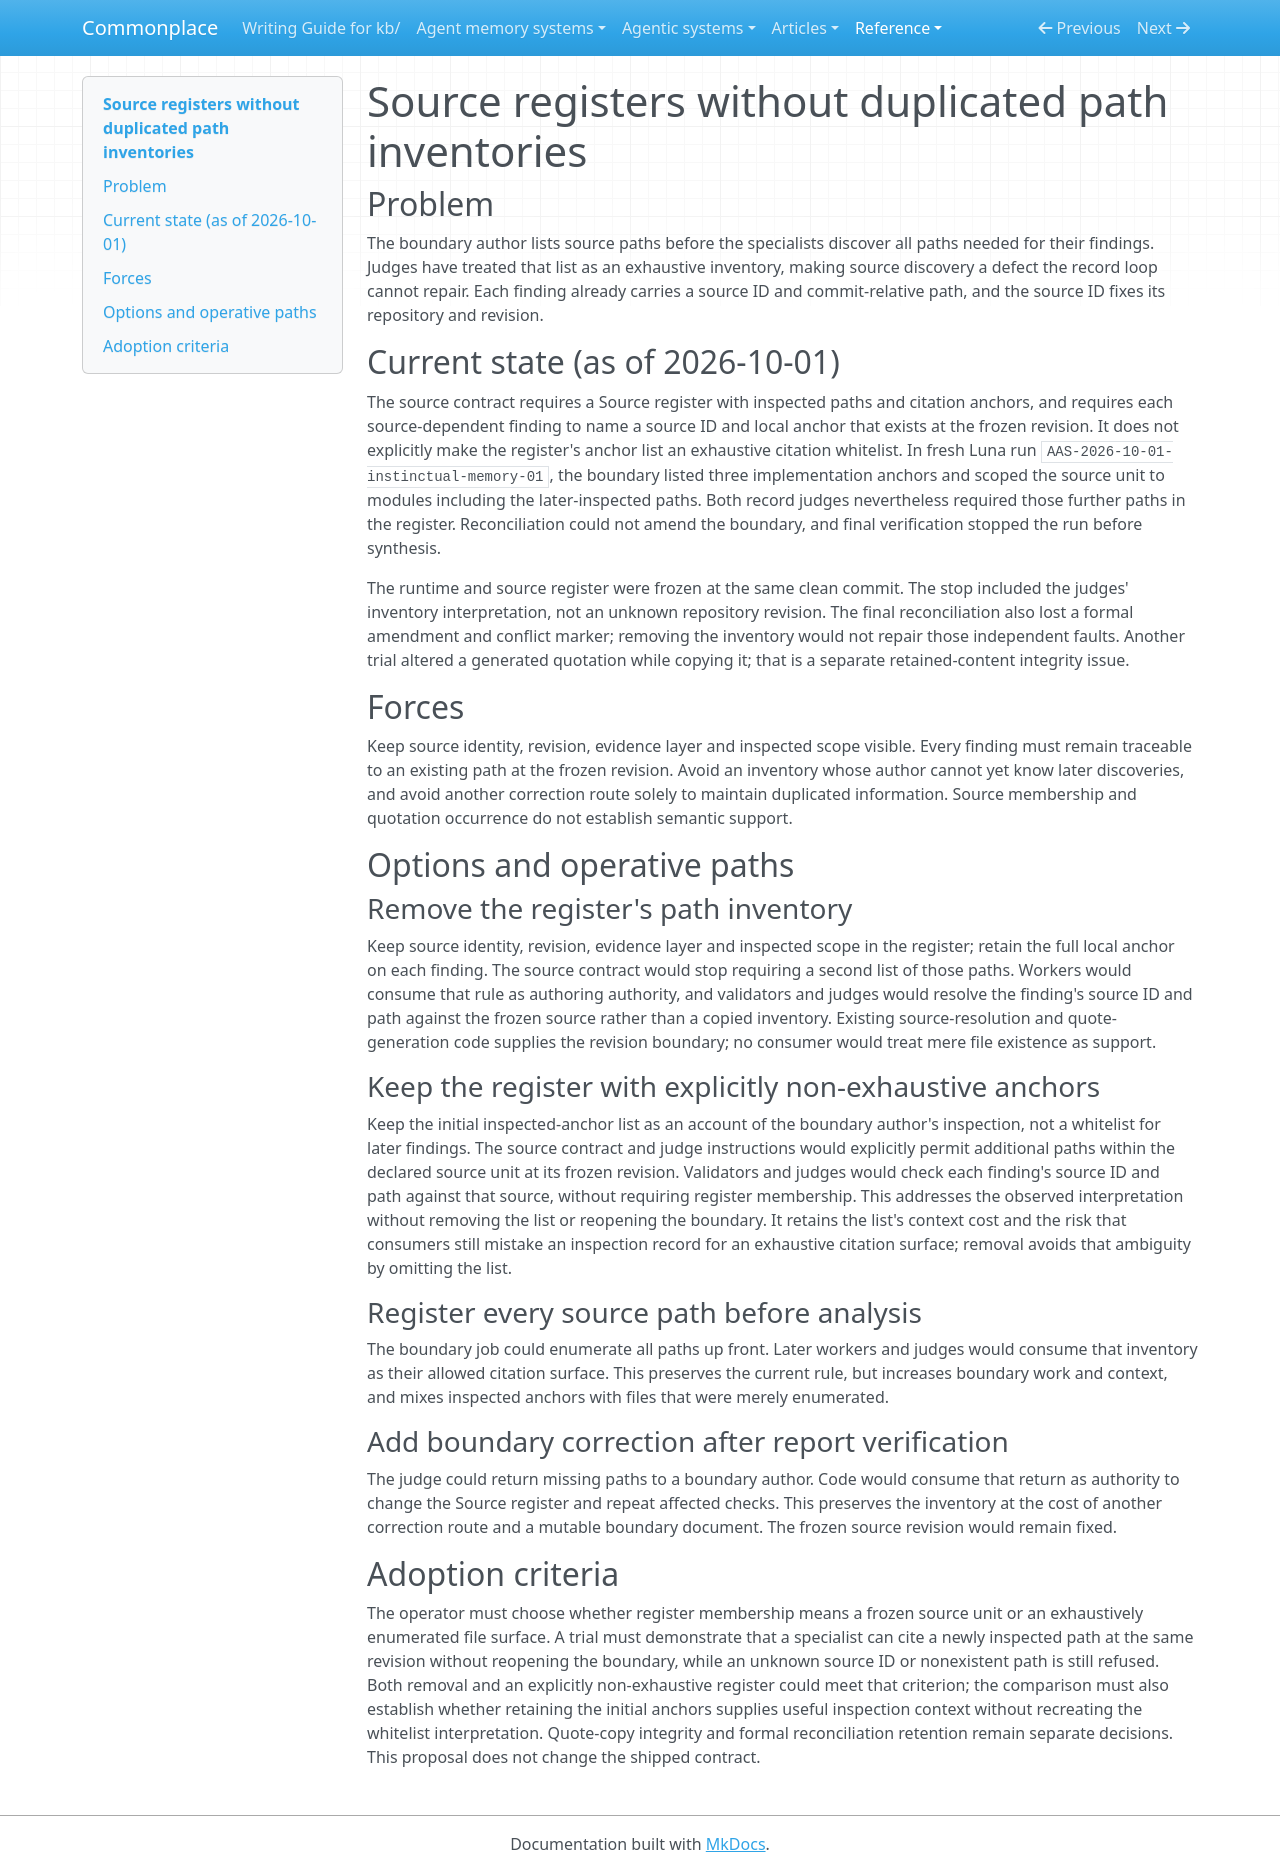

repository: zby/commonplace · page: reference/proposals/source-registers-without-duplicated-path-inventories/index.html · generator: mkdocs

---
type: reference/types/design-proposal.md
description: "Proposal: remove the Source register's duplicated path inventory so later analysis findings can cite any inspected path in their frozen source"
---

# Source registers without duplicated path inventories

## Problem

The boundary author lists source paths before the specialists discover all
paths needed for their findings. Judges have treated that list as an exhaustive
inventory, making source discovery a defect the record loop cannot repair. Each
finding already carries a source ID and commit-relative path, and the source
ID fixes its repository and revision.

## Current state (as of 2026-10-01)

The source contract requires a Source register with inspected paths and
citation anchors, and requires each source-dependent finding to name a source
ID and local anchor that exists at the frozen revision. It does not explicitly
make the register's anchor list an exhaustive citation whitelist. In fresh Luna
run `AAS-2026-10-01-instinctual-memory-01`, the boundary listed three
implementation anchors and scoped the source unit to modules including the
later-inspected paths. Both record judges nevertheless required those further
paths in the register. Reconciliation could not amend the boundary, and final
verification stopped the run before synthesis.

The runtime and source register were frozen at the same clean commit. The
stop included the judges' inventory interpretation, not an unknown repository revision.
The final reconciliation also lost a formal amendment and conflict marker;
removing the inventory would not repair those independent faults. Another
trial altered a generated quotation while copying it; that is a separate
retained-content integrity issue.

## Forces

Keep source identity, revision, evidence layer and inspected scope visible.
Every finding must remain traceable to an existing path at the frozen revision.
Avoid an inventory whose author cannot yet know later discoveries, and avoid
another correction route solely to maintain duplicated information. Source
membership and quotation occurrence do not establish semantic support.

## Options and operative paths

### Remove the register's path inventory

Keep source identity, revision, evidence layer and inspected scope in the
register; retain the full local anchor on each finding. The source contract
would stop requiring a second list of those paths. Workers would consume that
rule as authoring authority, and validators and judges would resolve the
finding's source ID and path against the frozen source rather than a copied
inventory. Existing source-resolution and quote-generation code supplies the
revision boundary; no consumer would treat mere file existence as support.

### Keep the register with explicitly non-exhaustive anchors

Keep the initial inspected-anchor list as an account of the boundary author's
inspection, not a whitelist for later findings. The source contract and judge
instructions would explicitly permit additional paths within the declared
source unit at its frozen revision. Validators and judges would check each
finding's source ID and path against that source, without requiring register
membership. This addresses the observed interpretation without removing the
list or reopening the boundary. It retains the list's context cost and the
risk that consumers still mistake an inspection record for an exhaustive
citation surface; removal avoids that ambiguity by omitting the list.

### Register every source path before analysis

The boundary job could enumerate all paths up front. Later workers and judges
would consume that inventory as their allowed citation surface. This preserves
the current rule, but increases boundary work and context, and mixes inspected
anchors with files that were merely enumerated.

### Add boundary correction after report verification

The judge could return missing paths to a boundary author. Code would consume
that return as authority to change the Source register and repeat affected
checks. This preserves the inventory at the cost of another correction route
and a mutable boundary document. The frozen source revision would remain fixed.

## Adoption criteria

The operator must choose whether register membership means a frozen source
unit or an exhaustively enumerated file surface. A trial must demonstrate that
a specialist can cite a newly inspected path at the same revision without
reopening the boundary, while an unknown source ID or nonexistent path is
still refused. Both removal and an explicitly non-exhaustive register could
meet that criterion; the comparison must also establish whether retaining the
initial anchors supplies useful inspection context without recreating the
whitelist interpretation. Quote-copy integrity and formal reconciliation retention remain
separate decisions. This proposal does not change the shipped contract.
